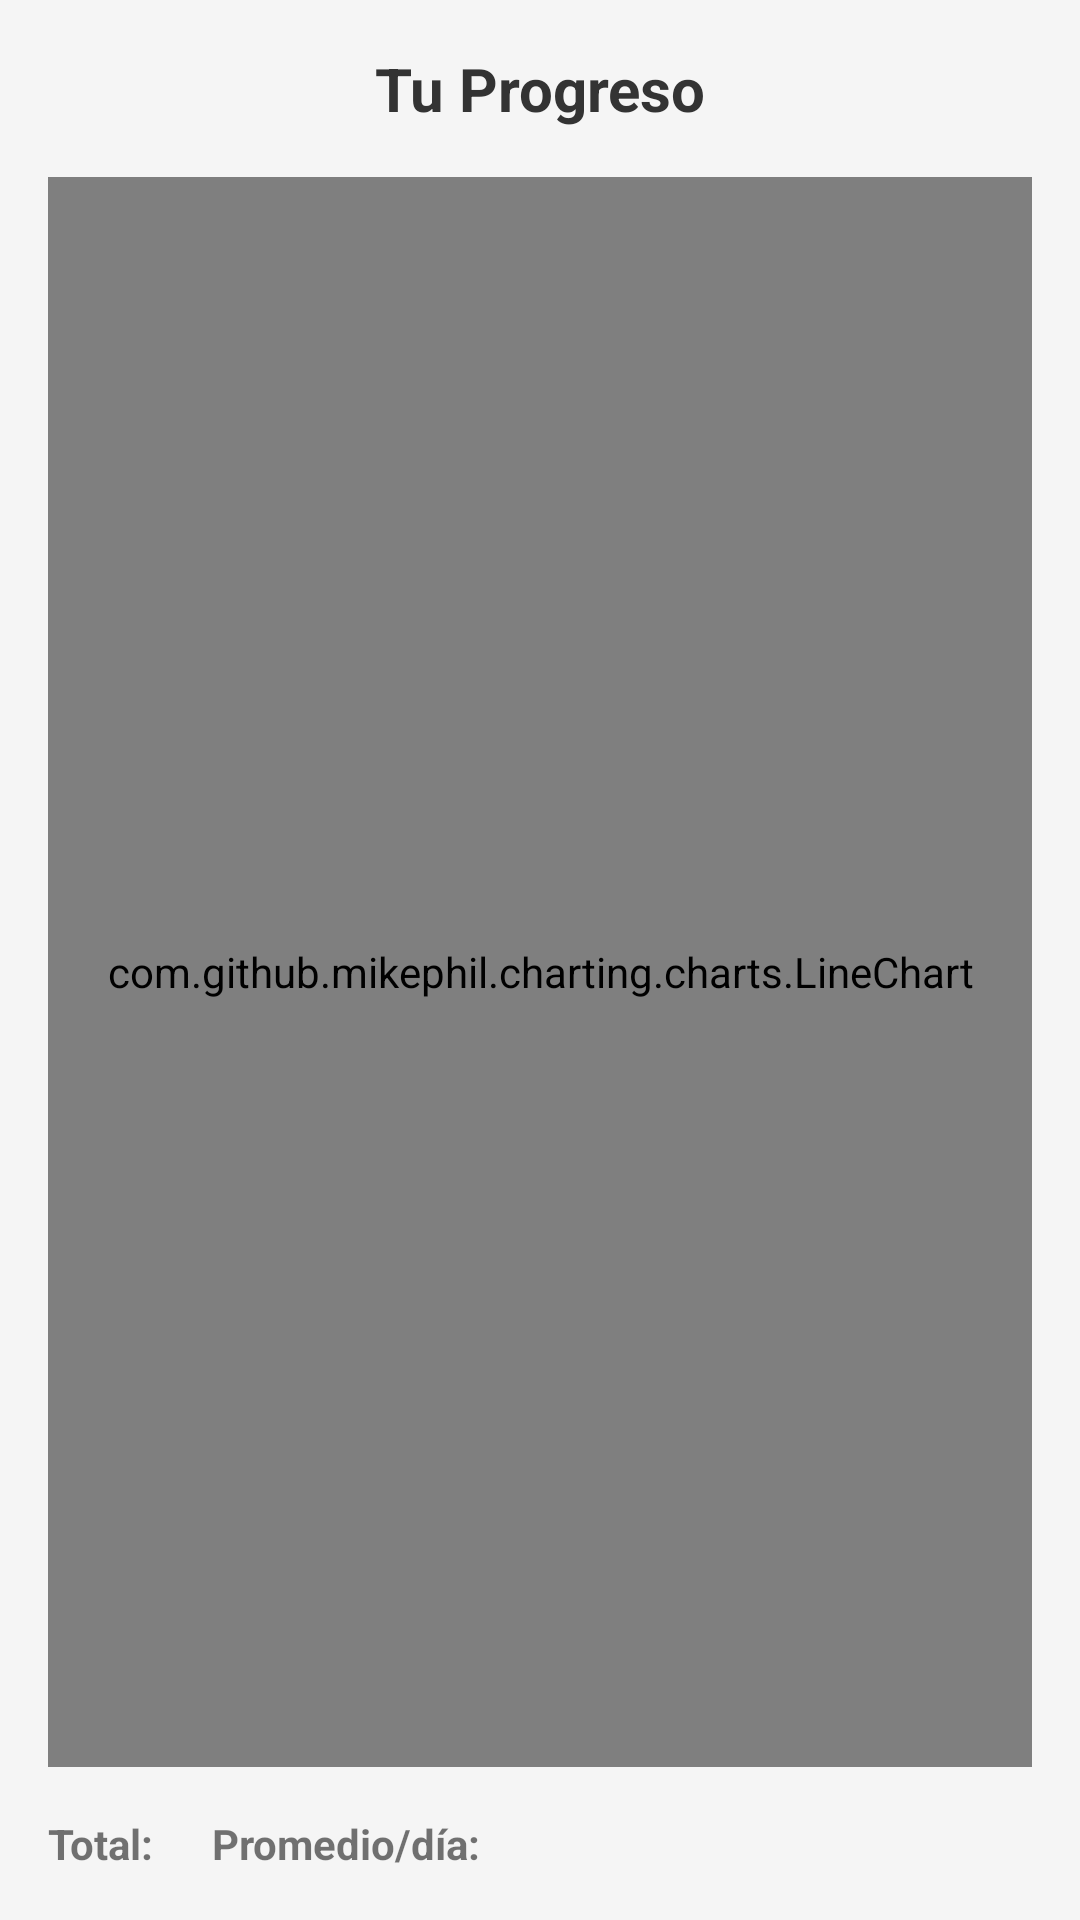

Android layout source for this screen:
<!-- AndroidManifest.xml: application theme Theme.AppStopSmoke -->
<!-- res/layout/activity_stats.xml -->
<?xml version="1.0" encoding="utf-8"?>
<LinearLayout xmlns:android="http://schemas.android.com/apk/res/android"
    xmlns:app="http://schemas.android.com/apk/res-auto"
    android:layout_width="match_parent"
    android:layout_height="match_parent"
    android:orientation="vertical"
    android:padding="16dp"
    android:background="#F5F5F5">

    <TextView
        android:layout_width="match_parent"
        android:layout_height="wrap_content"
        android:text="Tu Progreso"
        android:textSize="20sp"
        android:textStyle="bold"
        android:textColor="#333333"
        android:gravity="center"
        android:layout_marginBottom="16dp"/>

    <com.github.mikephil.charting.charts.LineChart
        android:id="@+id/chart"
        android:layout_width="match_parent"
        android:layout_height="0dp"
        android:layout_weight="1"/>

    <LinearLayout
        android:layout_width="match_parent"
        android:layout_height="wrap_content"
        android:orientation="horizontal"
        android:layout_marginTop="16dp">

        <TextView
            android:layout_width="wrap_content"
            android:layout_height="wrap_content"
            android:text="Total: "
            android:textStyle="bold"/>

        <TextView
            android:id="@+id/tvTotal"
            android:layout_width="wrap_content"
            android:layout_height="wrap_content"
            android:layout_marginEnd="16dp"/>

        <TextView
            android:layout_width="wrap_content"
            android:layout_height="wrap_content"
            android:text="Promedio/día: "
            android:textStyle="bold"/>

        <TextView
            android:id="@+id/tvAverage"
            android:layout_width="wrap_content"
            android:layout_height="wrap_content"/>
    </LinearLayout>
</LinearLayout>
<!-- resources referenced by this layout -->
<resources>
  <style name="Theme.AppStopSmoke" parent="Theme.MaterialComponents.DayNight.DarkActionBar">
          
          <item name="colorPrimary">@color/purple_500</item>
          <item name="colorPrimaryVariant">@color/purple_700</item>
          <item name="colorOnPrimary">@color/white</item>
          
          <item name="colorSecondary">@color/teal_200</item>
          <item name="colorSecondaryVariant">@color/teal_700</item>
          <item name="colorOnSecondary">@color/black</item>
          
          <item name="android:statusBarColor">?attr/colorPrimaryVariant</item>
          
      </style>
  <color name="purple_500">#FF6200EE</color>
  <color name="purple_700">#FF3700B3</color>
  <color name="white">#FFFFFFFF</color>
  <color name="teal_200">#FF03DAC5</color>
  <color name="teal_700">#FF018786</color>
  <color name="black">#FF000000</color>
</resources>
